The GitHub repository guswhd/MemAE contains a labelled image folder "spectrogram" with 2 categories: abnormal, normal. Examples follow, each with its label.

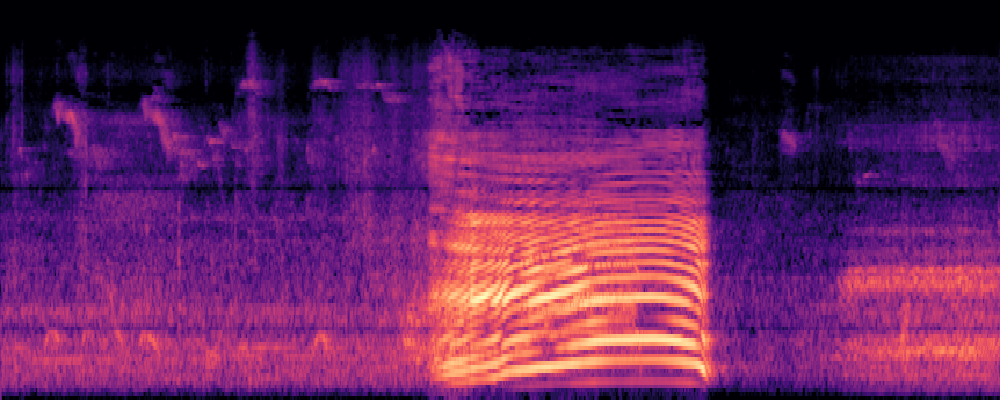
Label: normal

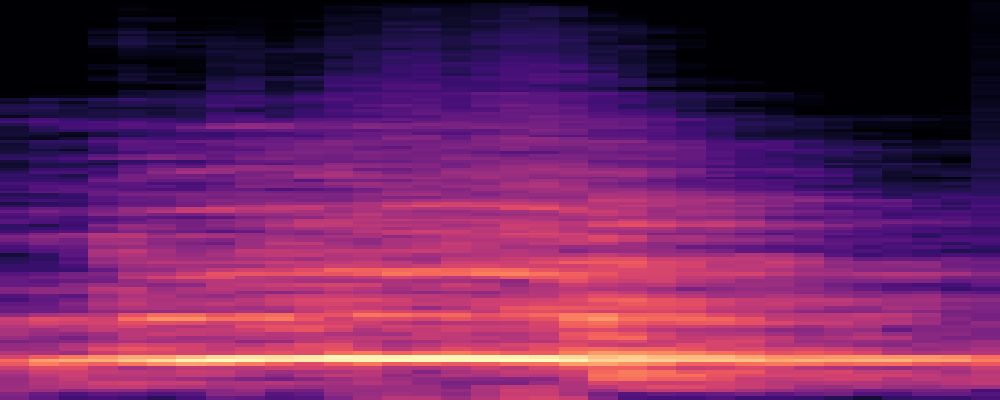
Label: abnormal

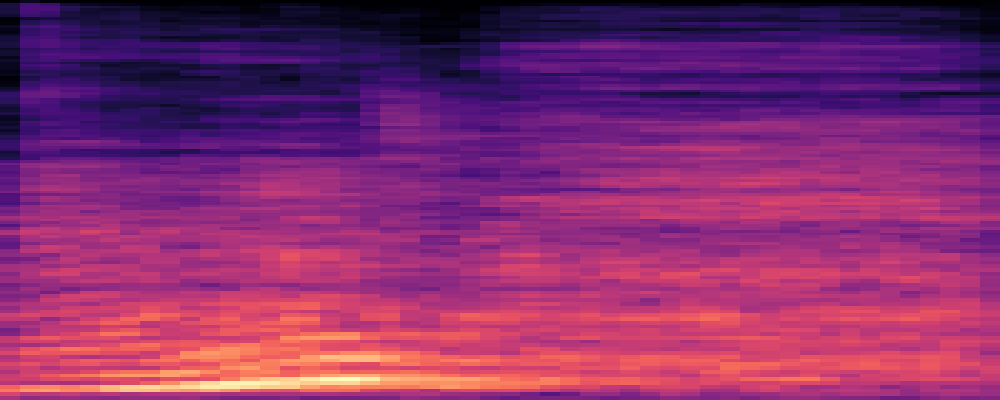
Label: abnormal

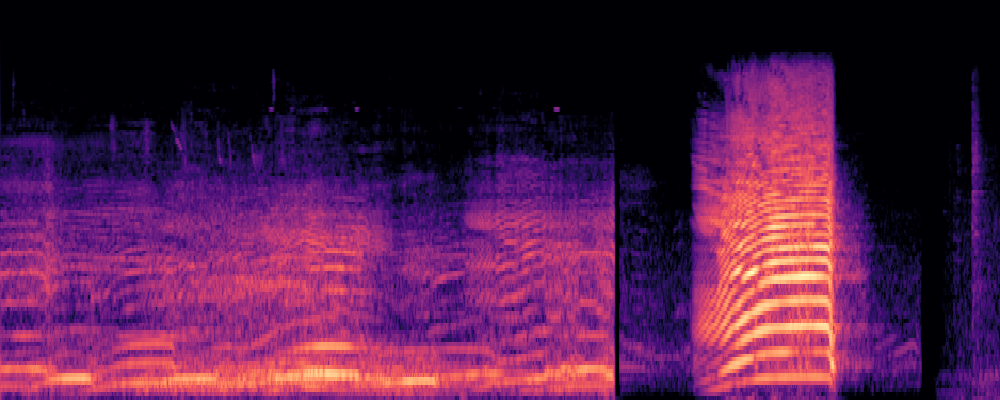
Label: normal

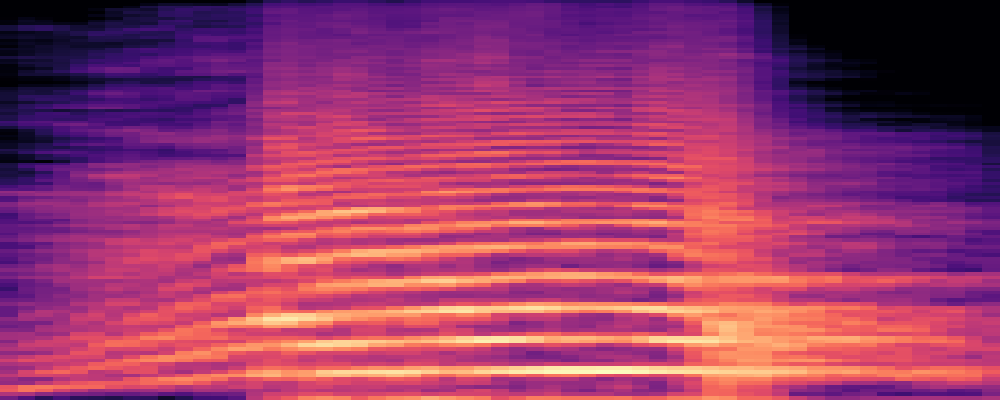
Label: abnormal

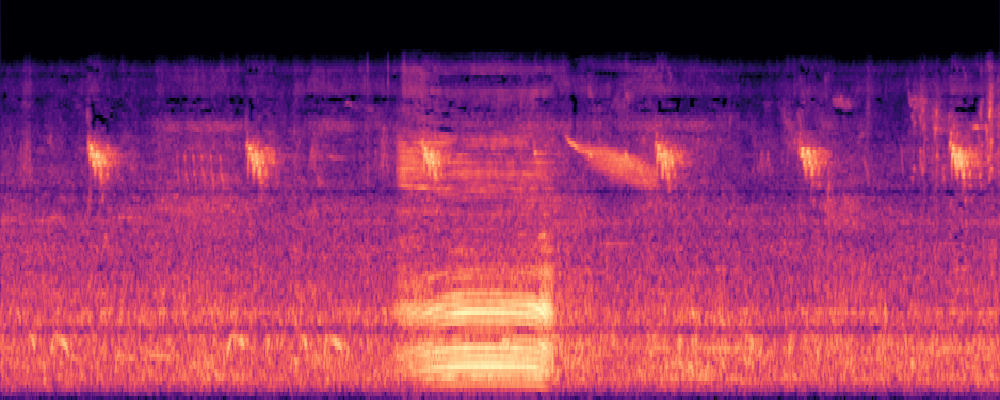
Label: normal
